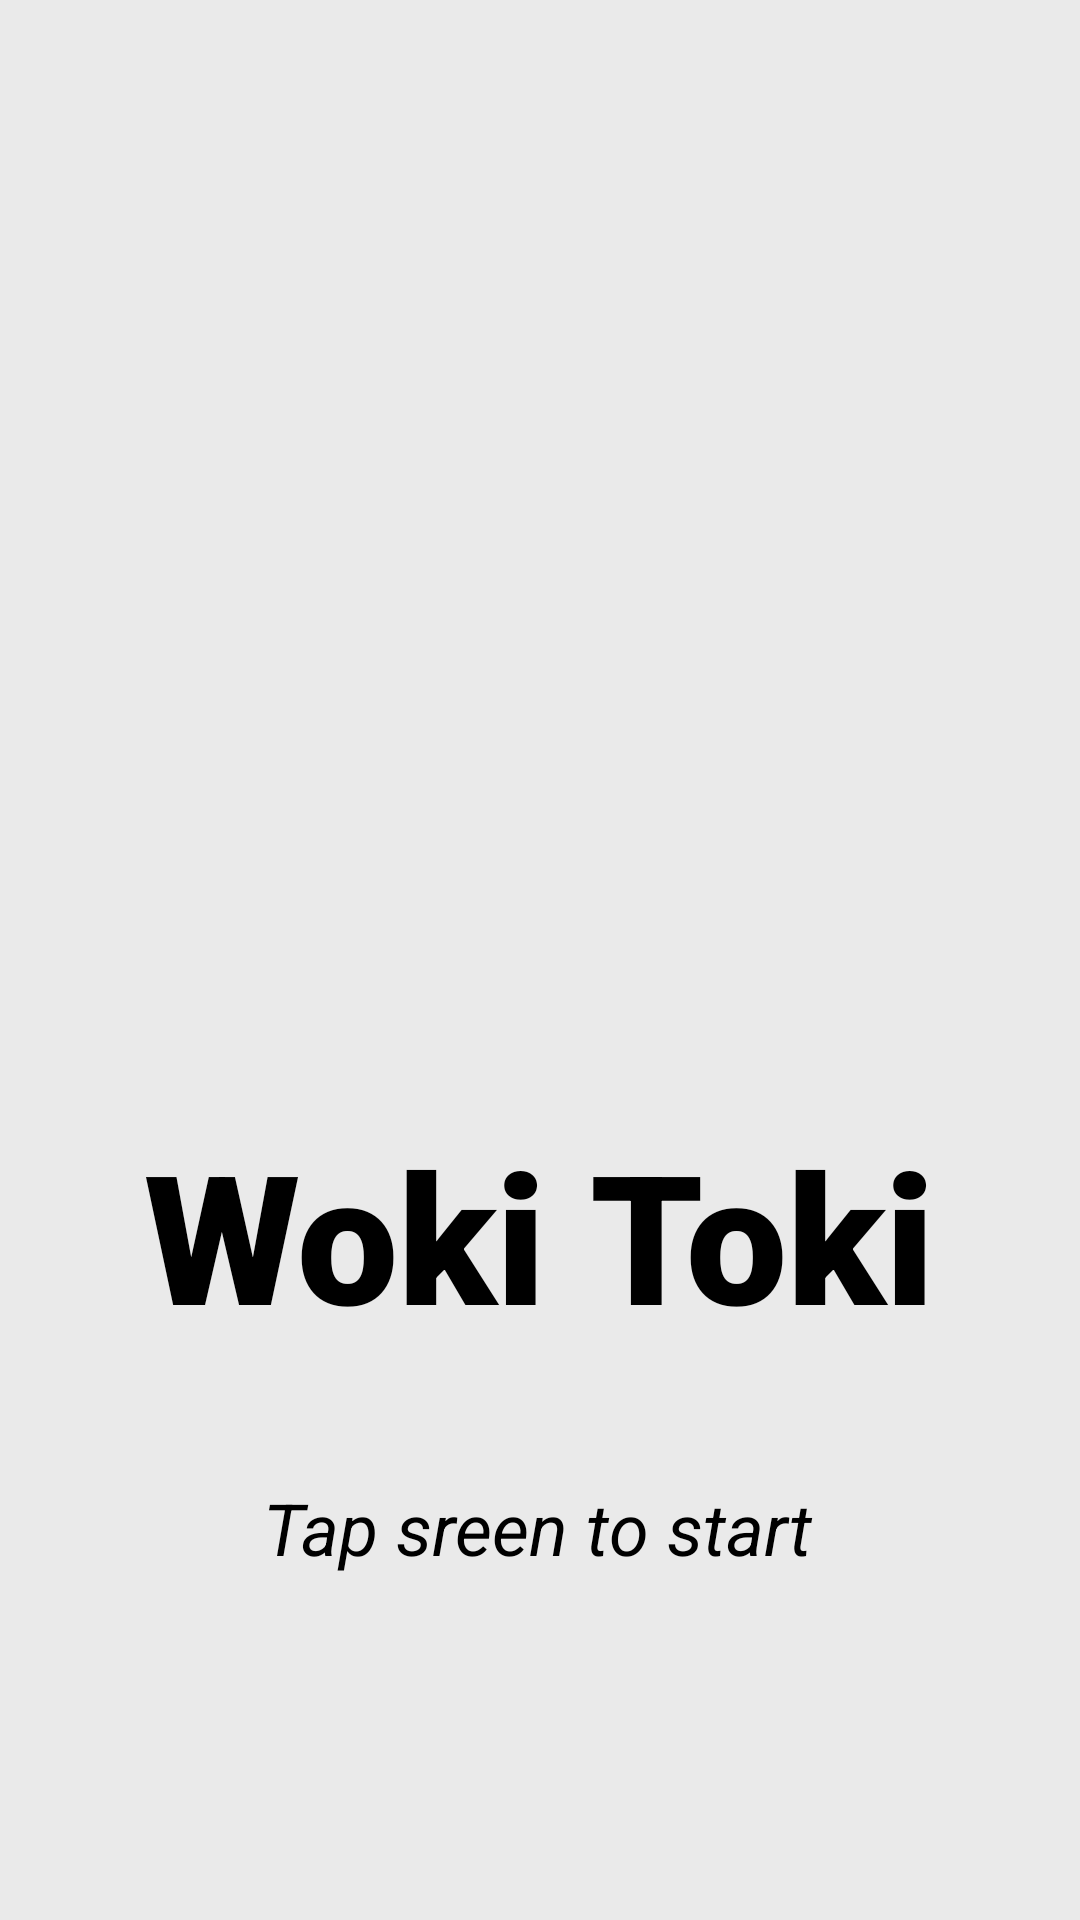

Here is an Android app screen rendered from its layout file. Give the layout XML and the strings, colors and styles it references.
<!-- AndroidManifest.xml: application theme Theme.WokiToki -->
<!-- res/layout/activity_splash.xml -->
<?xml version="1.0" encoding="utf-8"?>
<androidx.constraintlayout.widget.ConstraintLayout xmlns:android="http://schemas.android.com/apk/res/android"
    xmlns:app="http://schemas.android.com/apk/res-auto"
    xmlns:tools="http://schemas.android.com/tools"
    android:id="@+id/splashLayout"
    android:layout_width="match_parent"
    android:layout_height="match_parent"
    style="@style/ScreenBackground"
    tools:context=".SplashActivity">

    <TextView
        android:id="@+id/tv_instr"
        android:layout_width="wrap_content"
        android:layout_height="wrap_content"
        style="@style/TextColor"
        android:fontFamily="sans-serif-black"
        android:text="Woki Toki"
        android:textSize="60sp"
        app:layout_constraintBottom_toBottomOf="parent"
        app:layout_constraintEnd_toEndOf="parent"
        app:layout_constraintHorizontal_bias="0.496"
        app:layout_constraintStart_toStartOf="parent"
        app:layout_constraintTop_toTopOf="parent"
        app:layout_constraintVertical_bias="0.663" />

    <TextView
        android:id="@+id/textView2"
        android:layout_width="wrap_content"
        android:layout_height="wrap_content"
        style="@style/TextColor"
        android:text="Tap sreen to start"
        android:textSize="24sp"
        android:textStyle="italic"
        app:layout_constraintBottom_toBottomOf="parent"
        app:layout_constraintEnd_toEndOf="parent"
        app:layout_constraintHorizontal_bias="0.497"
        app:layout_constraintStart_toStartOf="parent"
        app:layout_constraintTop_toBottomOf="@+id/tv_instr"
        app:layout_constraintVertical_bias="0.267" />

    <ImageView
        android:id="@+id/imageView"
        android:layout_width="wrap_content"
        android:layout_height="wrap_content"
        style="@style/TextColor"
        app:layout_constraintBottom_toTopOf="@+id/tv_instr"
        app:layout_constraintEnd_toEndOf="parent"
        app:layout_constraintHorizontal_bias="0.502"
        app:layout_constraintStart_toStartOf="parent"
        app:layout_constraintTop_toTopOf="parent"
        app:layout_constraintVertical_bias="0.657"
        app:srcCompat="@drawable/wokitoki_logo" />
</androidx.constraintlayout.widget.ConstraintLayout>
<!-- resources referenced by this layout -->
<resources>
  <style name="ScreenBackground"><item name="android:background">#EAEAEA</item> </style>
  <style name="TextColor"><item name="android:textColor">@color/black</item> </style>
  <style name="Theme.WokiToki" parent="Theme.MaterialComponents.DayNight.DarkActionBar">
          
          <item name="colorPrimary">@color/white</item>
          <item name="colorPrimaryVariant">@color/white</item>
          <item name="colorOnPrimary">#454545</item>
          <item name="android:windowBackground">#EAEAEA</item>
          
          <item name="colorSecondary">#606060</item>
          <item name="colorSecondaryVariant">#454545</item>
          <item name="colorOnSecondary">@color/black</item>
          
          <item name="android:statusBarColor">?attr/colorPrimaryVariant</item>
          
      </style>
  <!-- not gathered from this repository: default colours our renderer supplied (Android Studio template values) -->
  <color name="black">#FF000000</color>
  <color name="white">#FFFFFFFF</color>
</resources>
